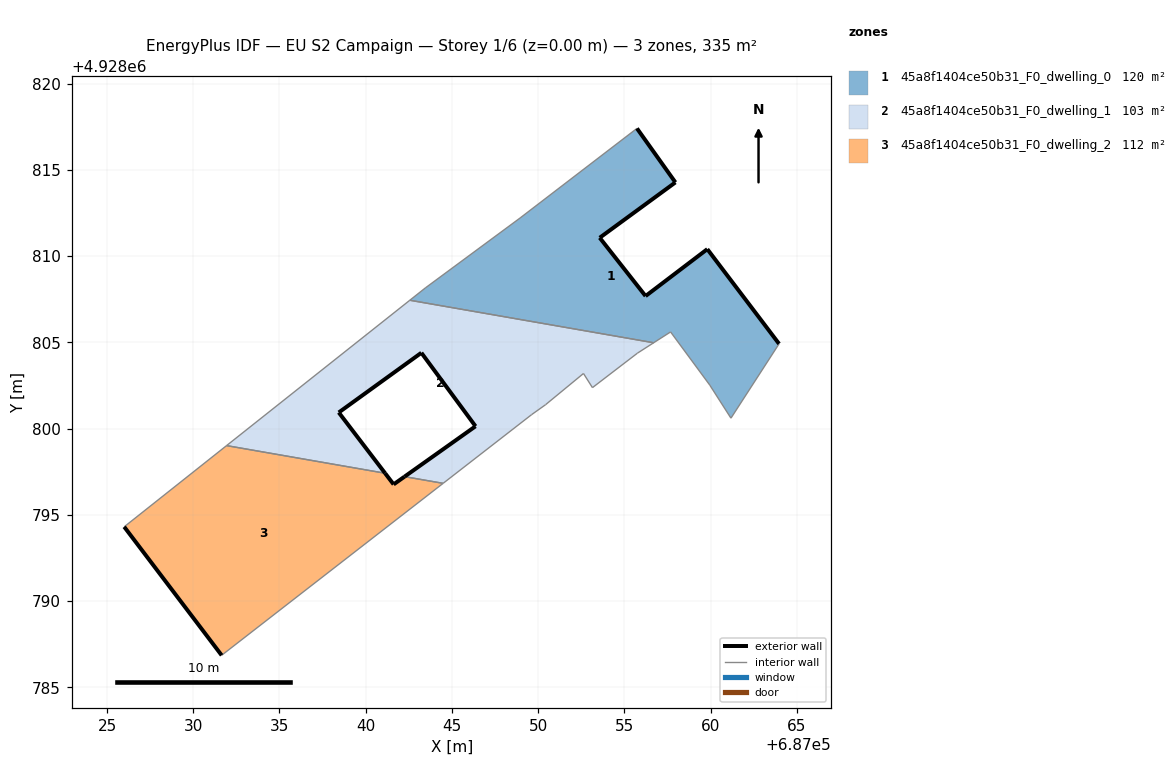
=== STOREY PLAN SPEC (per zone: floor XY polygon, exterior-wall plan segments, windows/doors) ===
zone 1: 45a8f1404ce50b31_F0_dwelling_0  (120.3 m²)
  floor: (687061.18, 4928800.60) (687063.96, 4928804.91) (687059.81, 4928810.40) (687056.22, 4928807.68) (687053.57, 4928811.06) (687057.95, 4928814.27) (687055.73, 4928817.40) (687048.96, 4928812.21) (687043.46, 4928808.15) (687042.56, 4928807.44) (687056.69, 4928804.97) (687057.68, 4928805.60) (687059.94, 4928802.52)
  exterior wall: (687053.57, 4928811.06) – (687056.22, 4928807.68)  [4.3 m]
  exterior wall: (687056.22, 4928807.68) – (687059.81, 4928810.40)  [4.5 m]
  exterior wall: (687059.81, 4928810.40) – (687063.96, 4928804.91)  [6.9 m]
  exterior wall: (687055.73, 4928817.40) – (687057.95, 4928814.27)  [3.8 m]
  exterior wall: (687057.95, 4928814.27) – (687053.57, 4928811.06)  [5.4 m]
  interior walls: 8
zone 2: 45a8f1404ce50b31_F0_dwelling_1  (103.1 m²)
  floor: (687053.15, 4928802.37) (687055.76, 4928804.37) (687056.69, 4928804.97) (687042.56, 4928807.44) (687031.93, 4928799.01) (687041.12, 4928797.41) (687038.44, 4928800.93) (687043.23, 4928804.39) (687046.37, 4928800.13) (687042.25, 4928797.21) (687044.49, 4928796.82) (687049.62, 4928800.81) (687050.43, 4928801.38) (687052.62, 4928803.19)
  exterior wall: (687042.25, 4928797.21) – (687046.37, 4928800.13)  [5.0 m]
  exterior wall: (687046.37, 4928800.13) – (687043.23, 4928804.39)  [5.3 m]
  exterior wall: (687043.23, 4928804.39) – (687038.44, 4928800.93)  [5.9 m]
  exterior wall: (687038.44, 4928800.93) – (687041.12, 4928797.41)  [4.4 m]
  interior walls: 10
zone 3: 45a8f1404ce50b31_F0_dwelling_2  (111.7 m²)
  floor: (687044.49, 4928796.82) (687042.25, 4928797.21) (687041.62, 4928796.76) (687041.12, 4928797.41) (687031.93, 4928799.01) (687026.00, 4928794.30) (687031.65, 4928786.85)
  exterior wall: (687041.12, 4928797.41) – (687041.62, 4928796.76)  [0.8 m]
  exterior wall: (687041.62, 4928796.76) – (687042.25, 4928797.21)  [0.8 m]
  exterior wall: (687031.65, 4928786.85) – (687026.00, 4928794.30)  [9.4 m]
  interior walls: 4

=== DERIVED (storey summary) ===
Building: EU S2 Campaign
Storey: 1 of 6  (floor level z = 0.00 m)
Storey gross floor area: 335.2 m²
Zones on this storey: 3
  - 45a8f1404ce50b31_F0_dwelling_0: floor 120.3 m²; exterior wall 25.0 m (74.9 m²); WWR 0.0%
  - 45a8f1404ce50b31_F0_dwelling_1: floor 103.1 m²; exterior wall 20.7 m (62.0 m²); WWR 0.0%
  - 45a8f1404ce50b31_F0_dwelling_2: floor 111.7 m²; exterior wall 10.9 m (32.8 m²); WWR 0.0%
Zone adjacency (shared interzone walls):
  - 45a8f1404ce50b31_F0_dwelling_0 ↔ 45a8f1404ce50b31_F0_dwelling_1
  - 45a8f1404ce50b31_F0_dwelling_1 ↔ 45a8f1404ce50b31_F0_dwelling_2